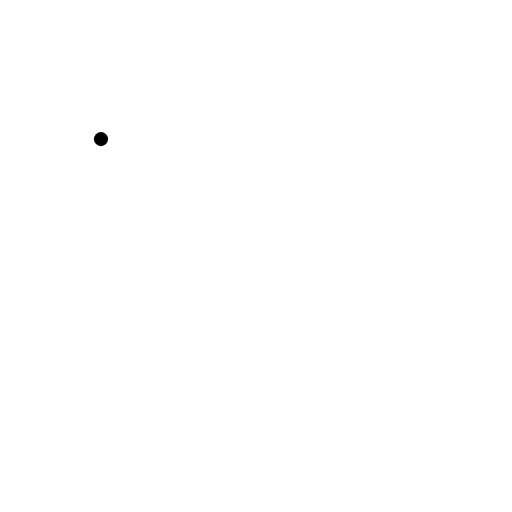
t = 0.00 s
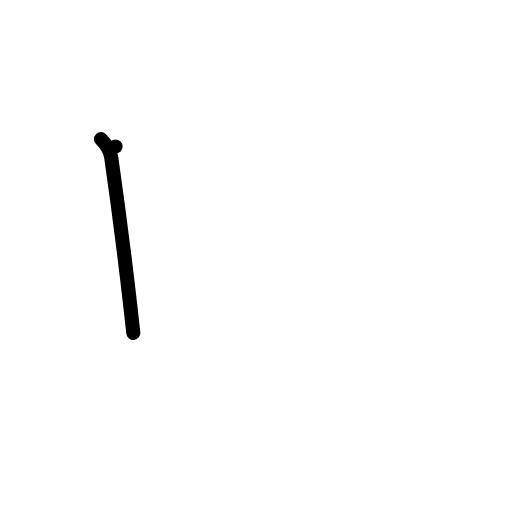
t = 1.00 s
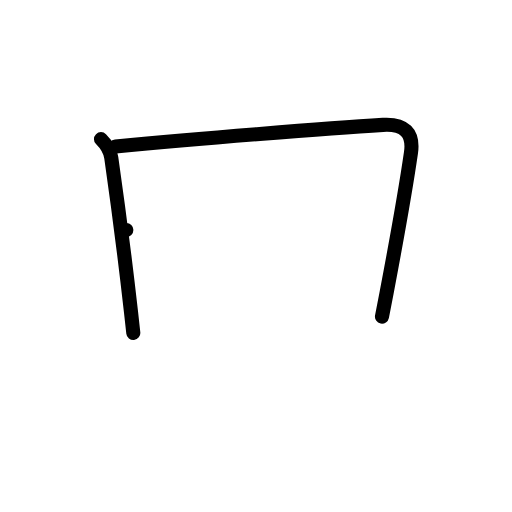
t = 2.00 s
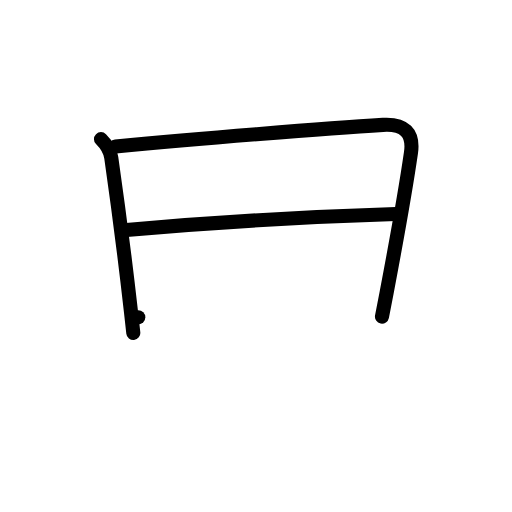
t = 3.00 s
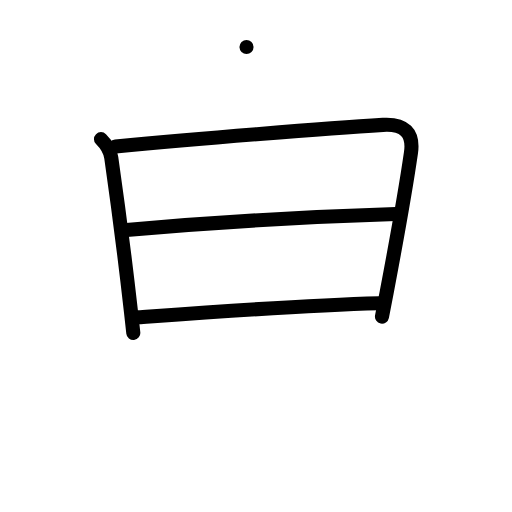
t = 4.00 s
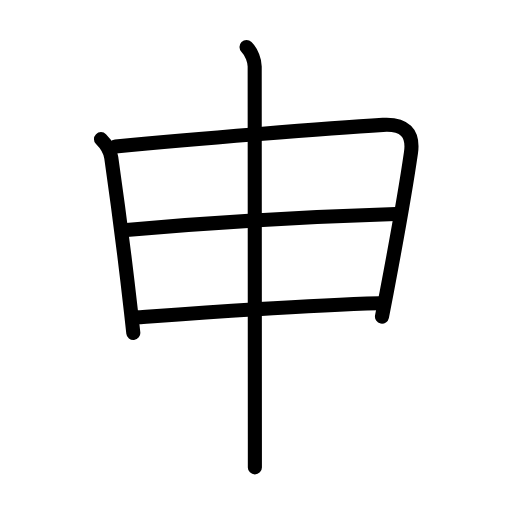
t = 5.00 s

The animated SVG that drew these frames (rendered in a browser with its animation timeline set to each time). Animation: 16 SMIL elements (animate=16); one cycle of 5.00 s.

<?xml version="1.0" encoding="UTF-8"?>
<!--
AniKanjiVG is licensed by CC-BY-SA Paul C. Sommerhoff (https://bitbucket.org/sommerhoff/anikanjivg).
AniKanjiVG uses KanjiVG which is licensed by CC-BY-SA Ulrich Apel (http://kanjivg.tagaini.net).
See also http://creativecommons.org/licenses/by-sa/3.0/
-->
<svg xmlns:kvg='http://kanjivg.tagaini.net' xmlns='http://www.w3.org/2000/svg' width='109' height='109' viewBox='0 0 109 109' style='fill:none;stroke:#000000;stroke-width:3;stroke-linecap:round;stroke-linejoin:round;' id="kvg:kanji_07533"><g id="kvg:07533" kvg:element="申"><g id="kvg:07533-g1" kvg:element="田" kvg:partial="true" kvg:radical="tradit"><path id="kvg:07533-s1" kvg:type="㇑" d="M21.5,29.62c1.19,1.19,1.94,2.25,2.19,3.96c1.29,9.01,2.73,19.81,4.19,32.77c0.17,1.48,0.33,2.99,0.5,4.53"><animate attributeName="d" begin="0.0s" dur="0.3333333333333333s" from="M21.5,29.62C21.5,29.62,21.5,29.62,21.5,29.62" to="M21.5,29.62c1.19,1.19,1.94,2.25,2.19,3.96" />
<animate attributeName="d" begin="0.3333333333333333s" dur="0.3333333333333333s" from="M21.5,29.62c1.19,1.19,1.94,2.25,2.19,3.96c0,0,0,0,0,0,0" to="M21.5,29.62c1.19,1.19,1.94,2.25,2.19,3.96c1.29,9.01,2.73,19.81,4.19,32.77" />
<animate attributeName="d" begin="0.6666666666666666s" dur="0.3333333333333333s" from="M21.5,29.62c1.19,1.19,1.94,2.25,2.19,3.96c1.29,9.01,2.73,19.81,4.19,32.77c0,0,0,0,0,0,0" to="M21.5,29.62c1.19,1.19,1.94,2.25,2.19,3.96c1.29,9.01,2.73,19.81,4.19,32.77c0.17,1.48,0.33,2.99,0.5,4.53" />
</path>
<path id="kvg:07533-s2" kvg:type="㇕a" d="M24.6,31.18c17.65-1.68,45.19-3.9,56.93-4.59c4.55-0.27,6.58,1.68,5.96,5.94c-1,6.91-3.3,19.86-5.18,29.76c-0.35,1.83-0.68,3.56-0.99,5.12"><animate attributeName="d" begin="1.0s" dur="0.25s" from="M24.6,31.18C24.6,31.18,24.6,31.18,24.6,31.18" to="M24.6,31.18c17.65-1.68,45.19-3.9,56.93-4.59" />
<animate attributeName="d" begin="1.25s" dur="0.25s" from="M24.6,31.18c17.65-1.68,45.19-3.9,56.93-4.59c0,0,0,0,0,0,0" to="M24.6,31.18c17.65-1.68,45.19-3.9,56.93-4.59c4.55-0.27,6.58,1.68,5.96,5.94" />
<animate attributeName="d" begin="1.5s" dur="0.25s" from="M24.6,31.18c17.65-1.68,45.19-3.9,56.93-4.59c4.55-0.27,6.58,1.68,5.96,5.94c0,0,0,0,0,0,0" to="M24.6,31.18c17.65-1.68,45.19-3.9,56.93-4.59c4.55-0.27,6.58,1.68,5.96,5.94c-1,6.91-3.3,19.86-5.18,29.76" />
<animate attributeName="d" begin="1.75s" dur="0.25s" from="M24.6,31.18c17.65-1.68,45.19-3.9,56.93-4.59c4.55-0.27,6.58,1.68,5.96,5.94c-1,6.91-3.3,19.86-5.18,29.76c0,0,0,0,0,0,0" to="M24.6,31.18c17.65-1.68,45.19-3.9,56.93-4.59c4.55-0.27,6.58,1.68,5.96,5.94c-1,6.91-3.3,19.86-5.18,29.76c-0.35,1.83-0.68,3.56-0.99,5.12" />
<animate attributeName="d" begin="0s" dur="1.0s" from="M-100,-100" to="M-100,-100" />
</path>
<path id="kvg:07533-s3" kvg:type="㇐a" d="M26.9,48.95c15.47-1.33,39.22-2.83,57.36-3.38"><animate attributeName="d" begin="2.0s" dur="1.0s" from="M26.9,48.95C26.9,48.95,26.9,48.95,26.9,48.95" to="M26.9,48.95c15.47-1.33,39.22-2.83,57.36-3.38" />
<animate attributeName="d" begin="0s" dur="2.0s" from="M-100,-100" to="M-100,-100" />
</path>
<path id="kvg:07533-s4" kvg:type="㇐a" d="M29.44,67.56c12.93-0.94,34.43-2.56,51.27-3"><animate attributeName="d" begin="3.0s" dur="1.0s" from="M29.44,67.56C29.44,67.56,29.44,67.56,29.44,67.56" to="M29.44,67.56c12.93-0.94,34.43-2.56,51.27-3" />
<animate attributeName="d" begin="0s" dur="3.0s" from="M-100,-100" to="M-100,-100" />
</path>
</g>
<g id="kvg:07533-g2" kvg:element="丨" kvg:radical="nelson"><path id="kvg:07533-s5" kvg:type="㇑" d="M52.48,10c1.12,1.12,1.74,2.95,1.74,4.17c0,4.21,0.03,58.55,0.04,79.45c0,2.76,0,4.8,0,5.88"><animate attributeName="d" begin="4.0s" dur="0.3333333333333333s" from="M52.48,10C52.48,10,52.48,10,52.48,10" to="M52.48,10c1.12,1.12,1.74,2.95,1.74,4.17" />
<animate attributeName="d" begin="4.333333333333333s" dur="0.3333333333333333s" from="M52.48,10c1.12,1.12,1.74,2.95,1.74,4.17c0,0,0,0,0,0,0" to="M52.48,10c1.12,1.12,1.74,2.95,1.74,4.17c0,4.21,0.03,58.55,0.04,79.45" />
<animate attributeName="d" begin="4.666666666666667s" dur="0.3333333333333333s" from="M52.48,10c1.12,1.12,1.74,2.95,1.74,4.17c0,4.21,0.03,58.55,0.04,79.45c0,0,0,0,0,0,0" to="M52.48,10c1.12,1.12,1.74,2.95,1.74,4.17c0,4.21,0.03,58.55,0.04,79.45c0,2.76,0,4.8,0,5.88" />
<animate attributeName="d" begin="0s" dur="4.0s" from="M-100,-100" to="M-100,-100" />
</path>
</g>
</g>
</svg>
